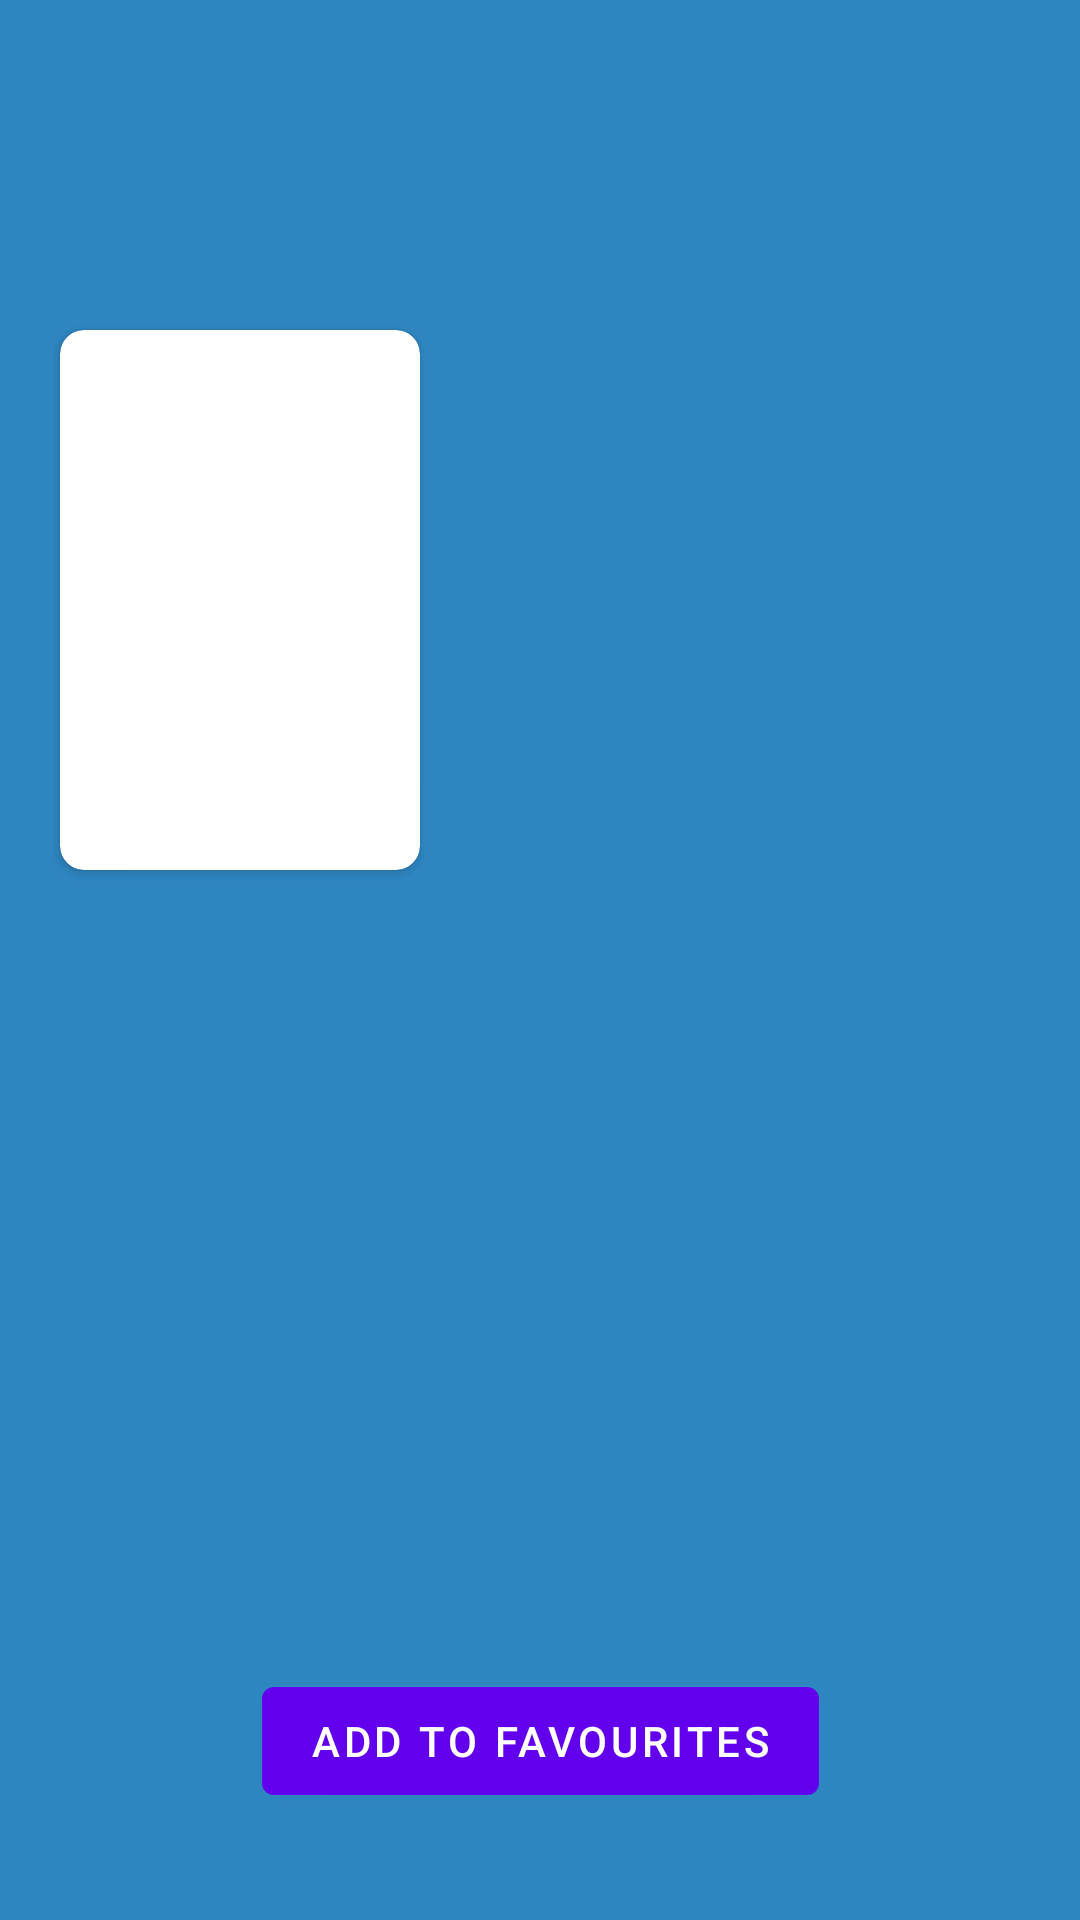

This screen was rendered from an Android layout file. Write that file and the resources it references.
<!-- AndroidManifest.xml: application theme Theme.NetflixCloneKotlinTMDB -->
<!-- res/layout/activity_movie_detail.xml -->
<?xml version="1.0" encoding="utf-8"?>
<androidx.constraintlayout.widget.ConstraintLayout xmlns:android="http://schemas.android.com/apk/res/android"
    xmlns:app="http://schemas.android.com/apk/res-auto"
    xmlns:tools="http://schemas.android.com/tools"
    android:layout_width="match_parent"
    android:background="#2E86C1 "
    android:layout_height="match_parent"
    tools:context=".ui.moviedetail.MovieDetailActivity">

    <ImageView
        android:id="@+id/backdropImageView"
        android:layout_width="match_parent"
        android:scaleType="fitXY"
        android:layout_height="200dp"
        app:layout_constraintEnd_toEndOf="parent"
        app:layout_constraintStart_toStartOf="parent"
        app:layout_constraintTop_toTopOf="parent"
        tools:srcCompat="@tools:sample/backgrounds/scenic" />

    <androidx.cardview.widget.CardView
        android:id="@+id/posterCardView"
        android:layout_width="120dp"
        android:layout_height="180dp"
        android:layout_marginStart="20dp"
        android:elevation="10dp"
        app:cardCornerRadius="8dp"
        app:layout_constraintBottom_toBottomOf="@+id/backdropImageView"
        app:layout_constraintStart_toStartOf="@+id/backdropImageView"
        app:layout_constraintTop_toBottomOf="@+id/backdropImageView">

        <ImageView
            android:id="@+id/posterImageView"
            android:layout_width="match_parent"
            android:layout_height="match_parent"
            tools:srcCompat="@tools:sample/avatars" />

    </androidx.cardview.widget.CardView>


    <TextView
        android:id="@+id/title_textview"
        android:layout_width="match_parent"
        android:layout_height="wrap_content"
        android:layout_marginStart="30dp"
        android:layout_marginTop="20dp"
        android:layout_marginEnd="30dp"
        tools:text="Rango"
        android:textAlignment="center"
        android:textColor="@color/black"
        android:textSize="30sp"
        android:textStyle="bold"
        app:layout_constraintEnd_toEndOf="parent"
        app:layout_constraintHorizontal_bias="0.0"
        app:layout_constraintStart_toStartOf="parent"
        app:layout_constraintTop_toBottomOf="@+id/posterCardView" />

    <TextView
        android:id="@+id/overview_textview"
        android:layout_width="match_parent"
        android:layout_height="150dp"
        android:layout_marginStart="30dp"
        android:layout_marginTop="20dp"
        android:layout_marginEnd="30dp"
        tools:text="Lormem ipsum ddsds ds"
        android:textColor="@color/black"
        android:textSize="12sp"
        app:layout_constraintEnd_toEndOf="parent"
        app:layout_constraintStart_toStartOf="parent"
        app:layout_constraintTop_toBottomOf="@+id/title_textview" />

    <Button
        android:id="@+id/favourite_button"
        android:layout_width="wrap_content"
        android:layout_height="wrap_content"
        android:text="Add to Favourites"
        app:layout_constraintBottom_toBottomOf="parent"
        app:layout_constraintEnd_toEndOf="parent"
        app:layout_constraintStart_toStartOf="parent"
        app:layout_constraintTop_toBottomOf="@+id/overview_textview" />

</androidx.constraintlayout.widget.ConstraintLayout>
<!-- resources referenced by this layout -->
<resources>
  <style name="Theme.NetflixCloneKotlinTMDB" parent="Theme.MaterialComponents.DayNight.NoActionBar">
          
          <item name="colorPrimary">@color/purple_500</item>
          <item name="colorPrimaryVariant">@color/purple_700</item>
          <item name="colorOnPrimary">@color/white</item>
          
          <item name="colorSecondary">@color/teal_200</item>
          <item name="colorSecondaryVariant">@color/teal_700</item>
          <item name="colorOnSecondary">@color/white</item>
          
          <item name="android:statusBarColor" tools:targetApi="l">?attr/colorPrimaryVariant</item>
          
      </style>
  <!-- not gathered from this repository: default colours our renderer supplied (Android Studio template values) -->
  <color name="purple_500">#FF6200EE</color>
  <color name="purple_700">#FF3700B3</color>
  <color name="teal_200">#FF03DAC5</color>
  <color name="teal_700">#FF018786</color>
  <color name="black">#FF000000</color>
  <color name="white">#FFFFFFFF</color>
</resources>
